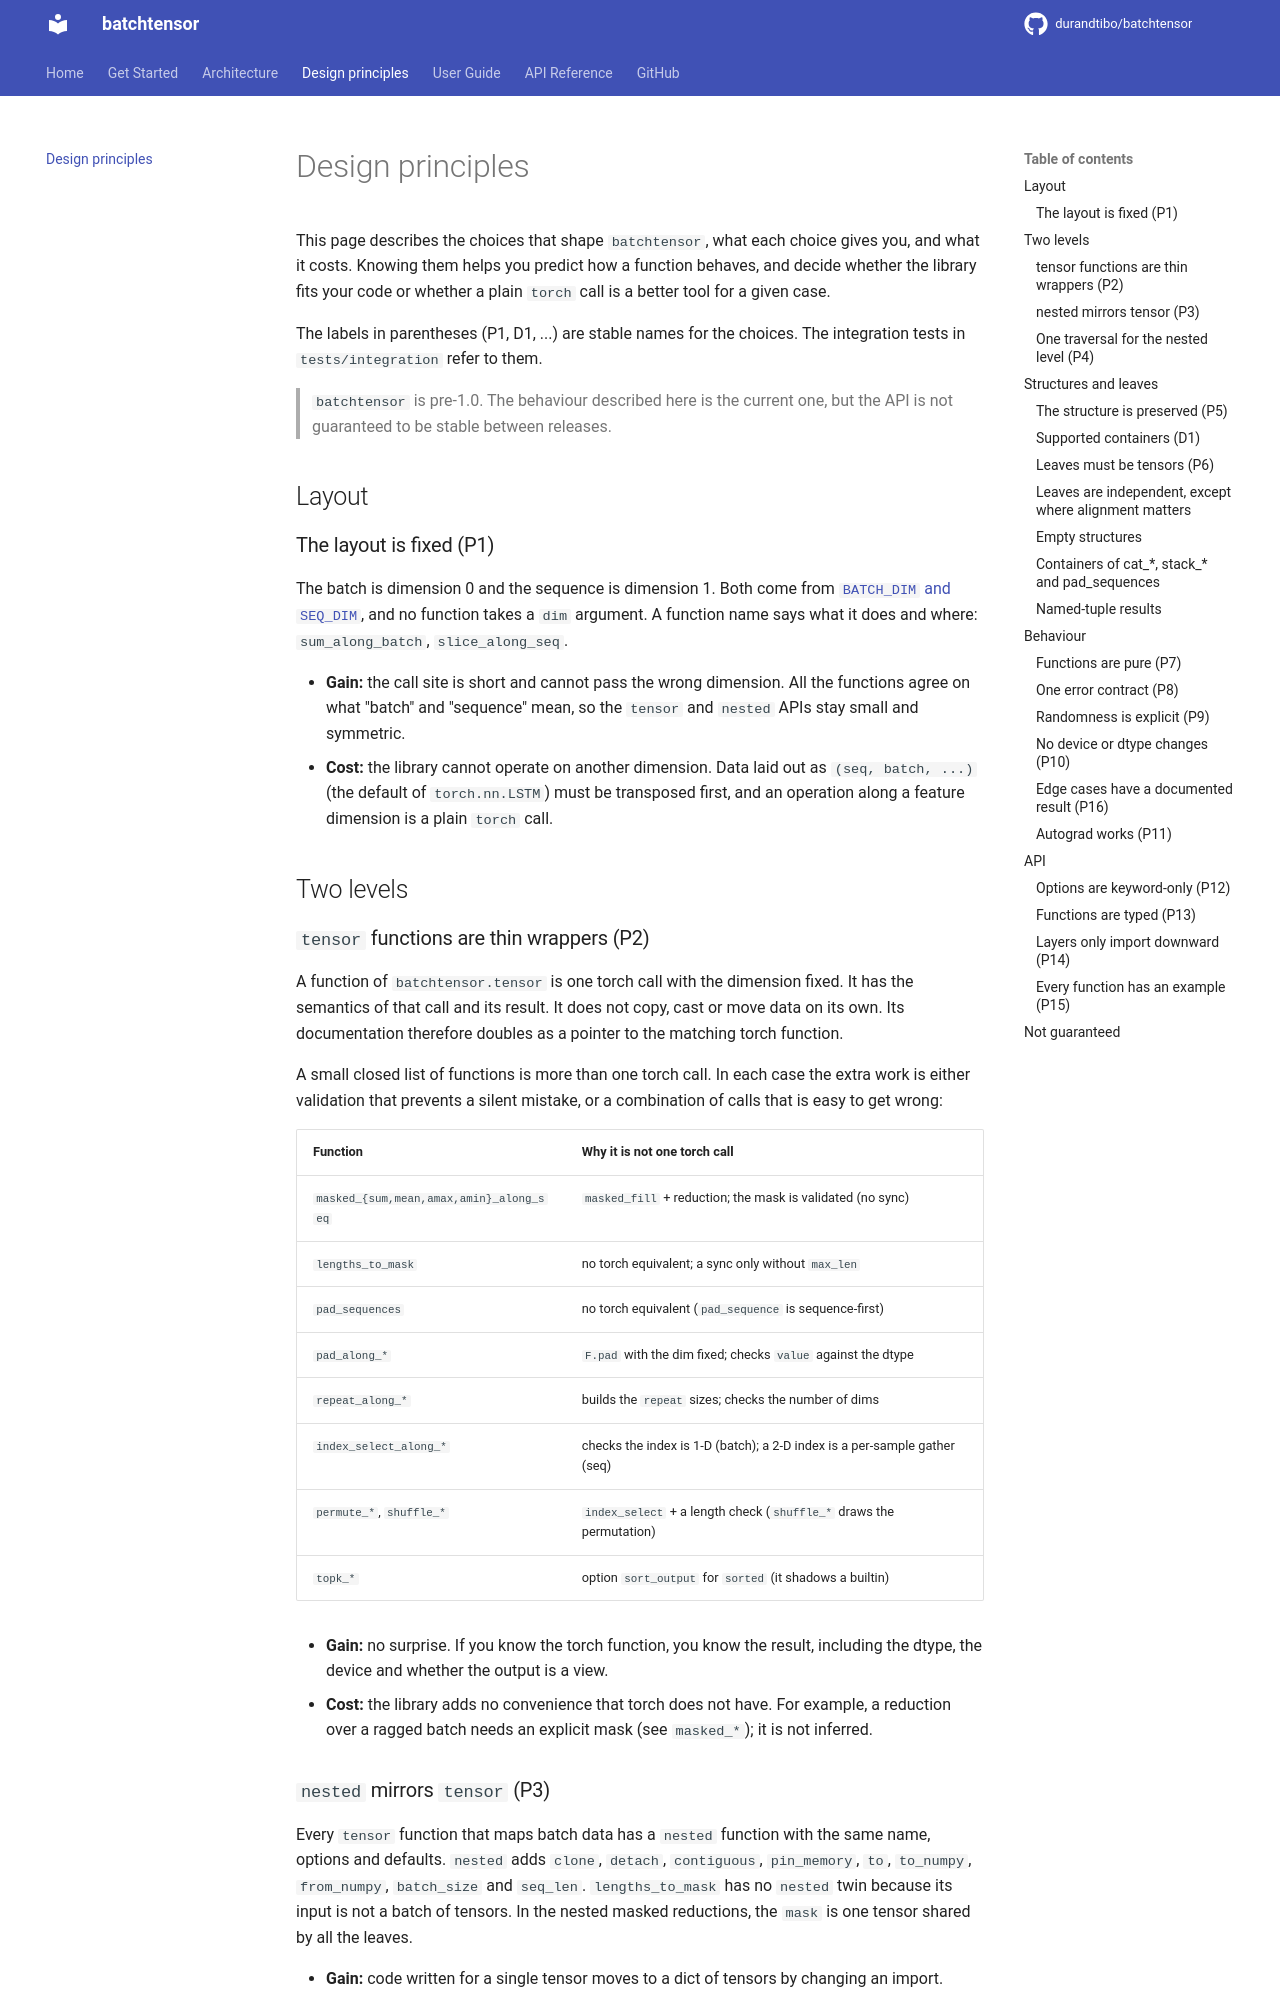

repository: durandtibo/batchtensor · page: main/design_principles/index.html · generator: mkdocs

# Design principles

This page describes the choices that shape `batchtensor`, what each choice gives you, and what it
costs. Knowing them helps you predict how a function behaves, and decide whether the library fits
your code or whether a plain `torch` call is a better tool for a given case.

The labels in parentheses (P1, D1, ...) are stable names for the choices. The integration tests in
`tests/integration` refer to them.

> `batchtensor` is pre-1.0. The behaviour described here is the current one, but the API is not
> guaranteed to be stable between releases.

## Layout

### The layout is fixed (P1)

The batch is dimension 0 and the sequence is dimension 1. Both come from
[`BATCH_DIM` and `SEQ_DIM`](uguide/constants.md), and no function takes a `dim` argument. A
function name says what it does and where: `sum_along_batch`, `slice_along_seq`.

- **Gain:** the call site is short and cannot pass the wrong dimension. All the functions agree on
  what "batch" and "sequence" mean, so the `tensor` and `nested` APIs stay small and symmetric.
- **Cost:** the library cannot operate on another dimension. Data laid out as `(seq, batch, ...)`
  (the default of `torch.nn.LSTM`) must be transposed first, and an operation along a feature
  dimension is a plain `torch` call.

## Two levels

### `tensor` functions are thin wrappers (P2)

A function of `batchtensor.tensor` is one torch call with the dimension fixed. It has the semantics
of that call and its result. It does not copy, cast or move data on its own. Its documentation
therefore doubles as a pointer to the matching torch function.

A small closed list of functions is more than one torch call. In each case the extra work is either
validation that prevents a silent mistake, or a combination of calls that is easy to get wrong:

| Function                                | Why it is not one torch call                                              |
| --------------------------------------- | ------------------------------------------------------------------------- |
| `masked_{sum,mean,amax,amin}_along_seq` | `masked_fill` + reduction; the mask is validated (no sync)                |
| `lengths_to_mask`                       | no torch equivalent; a sync only without `max_len`                        |
| `pad_sequences`                         | no torch equivalent (`pad_sequence` is sequence-first)                    |
| `pad_along_*`                           | `F.pad` with the dim fixed; checks `value` against the dtype              |
| `repeat_along_*`                        | builds the `repeat` sizes; checks the number of dims                      |
| `index_select_along_*`                  | checks the index is 1-D (batch); a 2-D index is a per-sample gather (seq) |
| `permute_*`, `shuffle_*`                | `index_select` + a length check (`shuffle_*` draws the permutation)       |
| `topk_*`                                | option `sort_output` for `sorted` (it shadows a builtin)                  |

- **Gain:** no surprise. If you know the torch function, you know the result, including the dtype,
  the device and whether the output is a view.
- **Cost:** the library adds no convenience that torch does not have. For example, a reduction over
  a ragged batch needs an explicit mask (see `masked_*`); it is not inferred.
